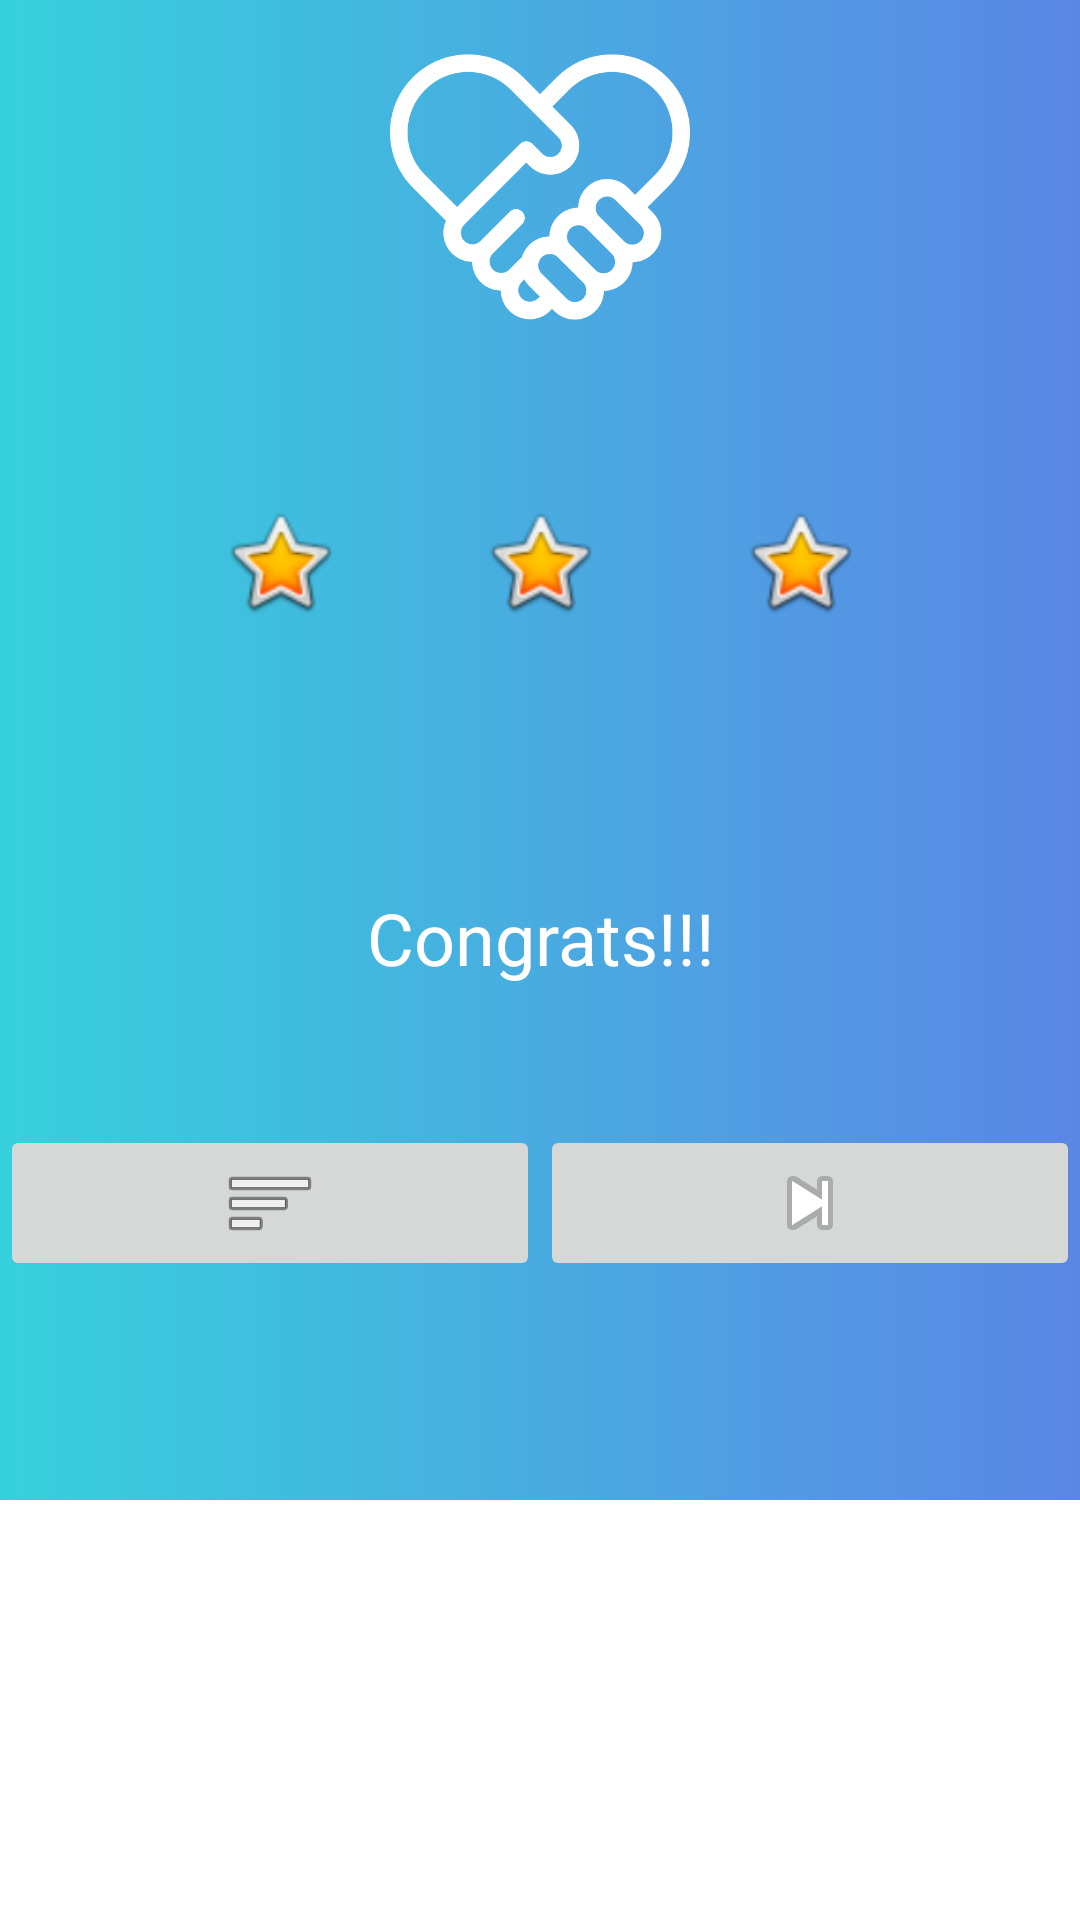

Produce the Android XML layout that renders to this screen, including the resource entries it uses.
<!-- AndroidManifest.xml: application theme Theme.Light -->
<!-- res/layout/fragment_level.xml -->
<?xml version="1.0" encoding="utf-8"?>
<RelativeLayout xmlns:android="http://schemas.android.com/apk/res/android"
    xmlns:app="http://schemas.android.com/apk/res-auto"
    xmlns:tools="http://schemas.android.com/tools"
    android:layout_width="match_parent"
    android:layout_height="wrap_content"
    android:layout_gravity="center"
    android:background="#00FFFFFF">

    <LinearLayout
        android:layout_width="match_parent"
        android:layout_height="500dp"
        android:background="@drawable/button_gradient"
        android:orientation="vertical">

        <LinearLayout
            android:layout_width="match_parent"
            android:layout_height="match_parent"
            android:layout_weight="1"
            android:gravity="center"
            android:orientation="vertical">

            <ImageView
                android:id="@+id/imageView2"
                android:layout_width="100dp"
                android:layout_height="100dp"
                app:srcCompat="@drawable/icon"
                app:tint="#FFFFFF" />
        </LinearLayout>

        <LinearLayout
            android:layout_width="match_parent"
            android:layout_height="match_parent"
            android:layout_weight="1"
            android:gravity="center"
            android:orientation="horizontal"
            android:paddingLeft="50dp"
            android:paddingRight="50dp">

            <ImageView
                android:id="@+id/imageView5"
                android:layout_width="40dp"
                android:layout_height="40dp"
                android:layout_weight="1"
                app:srcCompat="@android:drawable/btn_star_big_on" />

            <ImageView
                android:id="@+id/imageView6"
                android:layout_width="40dp"
                android:layout_height="40dp"
                android:layout_weight="1"
                app:srcCompat="@android:drawable/btn_star_big_on" />

            <ImageView
                android:id="@+id/imageView7"
                android:layout_width="40dp"
                android:layout_height="40dp"
                android:layout_weight="1"
                app:srcCompat="@android:drawable/btn_star_big_on" />
        </LinearLayout>

        <LinearLayout
            android:layout_width="match_parent"
            android:layout_height="match_parent"
            android:layout_weight="1"
            android:gravity="center"
            android:orientation="vertical">

            <TextView
                android:id="@+id/textView3"
                android:layout_width="match_parent"
                android:layout_height="wrap_content"
                android:gravity="center"
                android:text="Congrats!!!"
                android:textColor="#FFFFFF"
                android:textSize="24sp" />
        </LinearLayout>

        <LinearLayout
            android:layout_width="match_parent"
            android:layout_height="match_parent"
            android:layout_weight="1"
            android:orientation="horizontal">

            <ImageButton
                android:id="@+id/btn_levelFragment_list"
                android:layout_width="wrap_content"
                android:layout_height="wrap_content"
                android:layout_weight="1"
                app:srcCompat="@android:drawable/ic_menu_sort_by_size"
                tools:ignore="SpeakableTextPresentCheck" />

            <ImageButton
                android:id="@+id/btn_levelFragment_next"
                android:layout_width="wrap_content"
                android:layout_height="wrap_content"
                android:layout_weight="1"
                app:srcCompat="@android:drawable/ic_media_next"
                tools:ignore="SpeakableTextPresentCheck" />
        </LinearLayout>

    </LinearLayout>
</RelativeLayout>
<!-- resources referenced by this layout -->
<resources>
  <!-- drawable button_gradient (drawable) -->
  <?xml version="1.0" encoding="utf-8"?>
  <selector xmlns:android="http://schemas.android.com/apk/res/android">
      <item>
          <shape>
              <gradient
                  android:startColor="#5B86E5"
                  android:endColor="#36D1DC"
                  android:angle="180" />
              <corners
                  android:radius="0dp">
              </corners>
          </shape>
      </item>
  
  </selector>
  <!-- drawable icon: png bitmap (drawable, 54393 bytes) -->
  <style name="Theme.Light" parent="Theme.MaterialComponents.DayNight.NoActionBar">
          
          <item name="colorPrimary">@color/bg_color</item>
          <item name="colorPrimaryVariant">@color/purple_700</item>
          <item name="colorOnPrimary">@color/white</item>
          
          <item name="colorSecondary">@color/teal_200</item>
          <item name="colorSecondaryVariant">@color/teal_700</item>
          <item name="colorOnSecondary">@color/black</item>
          
          <item name="android:statusBarColor" tools:targetApi="l">?attr/colorPrimaryVariant</item>
          
          <item name="background_color">#FFFFFF</item>
          <item name="text_color">#000000</item>
      </style>
  <color name="bg_color">#4A66F0</color>
  <color name="purple_700">#FF3700B3</color>
  <color name="white">#FFFFFFFF</color>
  <color name="teal_200">#FF03DAC5</color>
  <color name="teal_700">#FF018786</color>
  <color name="black">#FF000000</color>
</resources>
